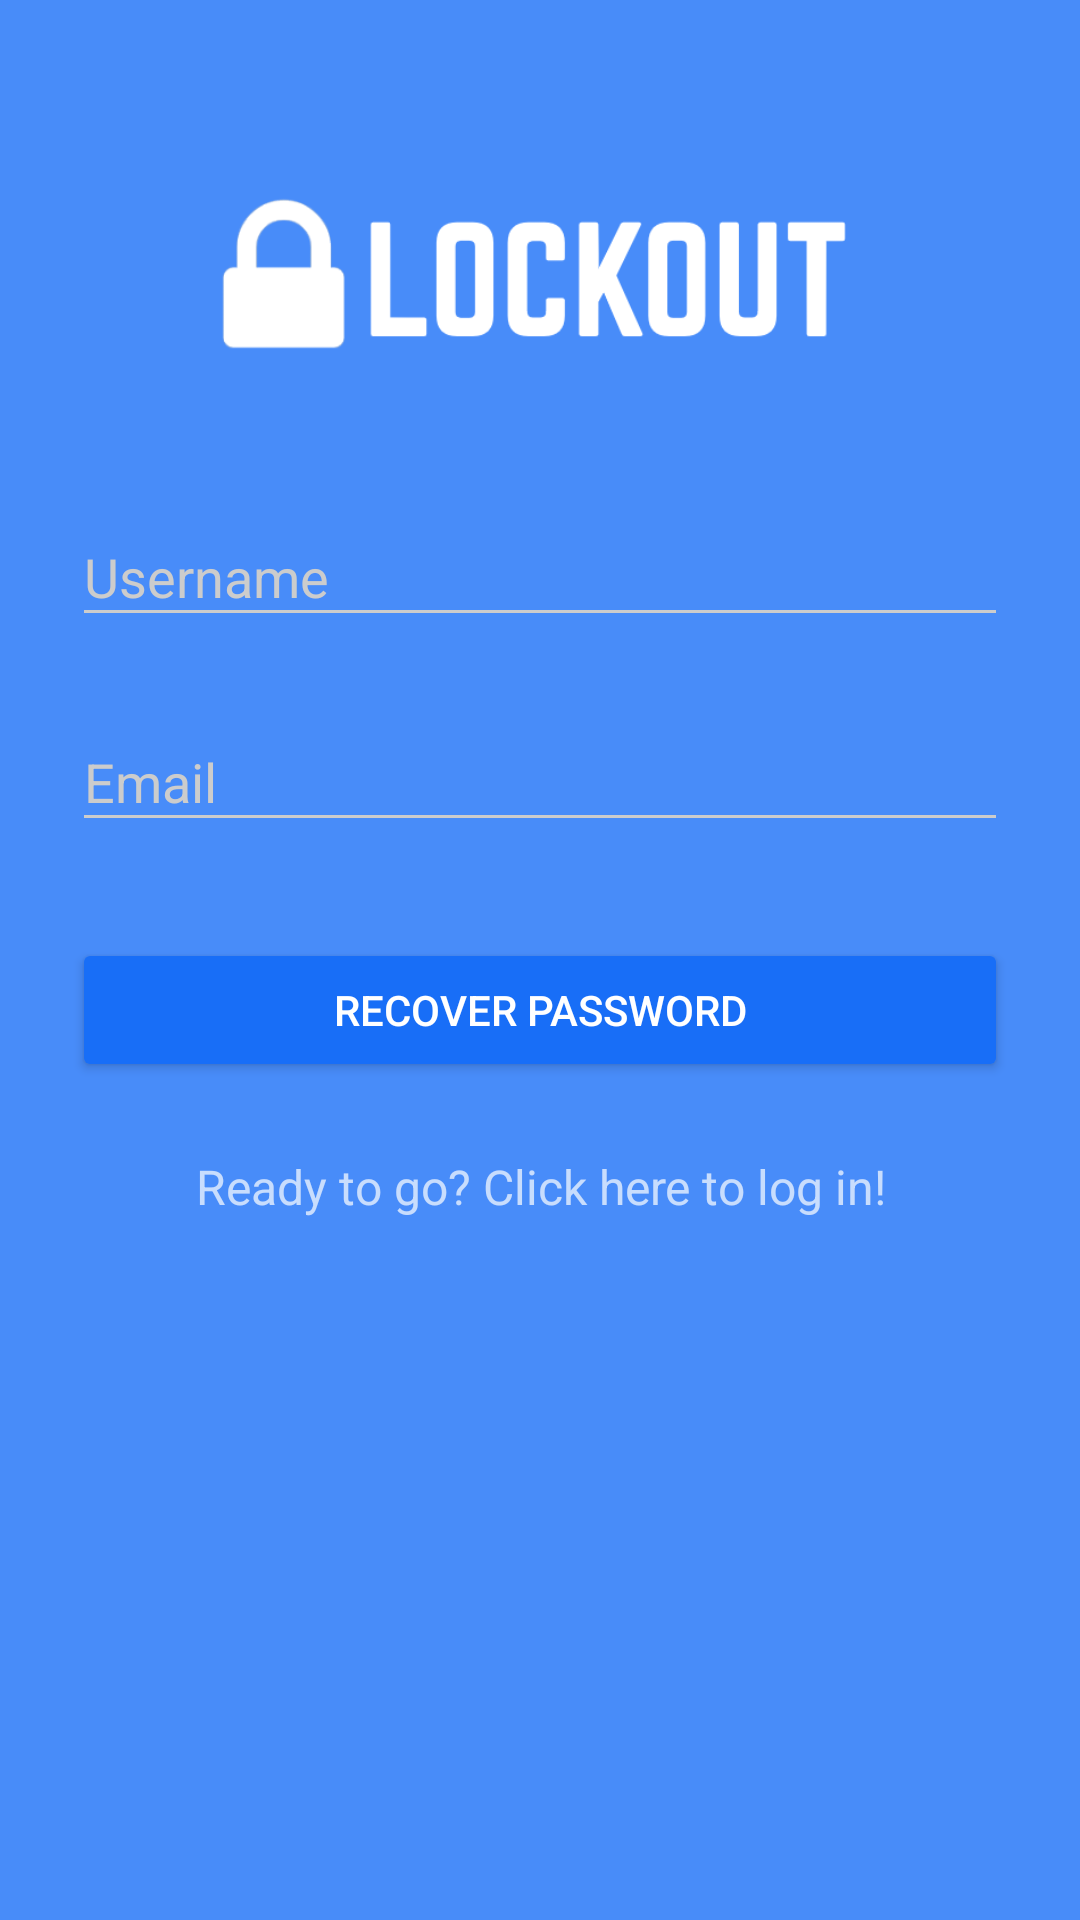

Here is an Android app screen rendered from its layout file. Give the layout XML and the strings, colors and styles it references.
<!-- AndroidManifest.xml: activity theme AppTheme.Dark -->
<!-- res/layout/activity_forgot.xml -->
<?xml version="1.0" encoding="utf-8"?>
<ScrollView xmlns:android="http://schemas.android.com/apk/res/android"
    android:layout_width="fill_parent"
    android:layout_height="fill_parent"
    android:fitsSystemWindows="true">

    <LinearLayout
        android:orientation="vertical"
        android:layout_width="match_parent"
        android:layout_height="wrap_content"
        android:paddingTop="56dp"
        android:paddingLeft="24dp"
        android:paddingRight="24dp">

        <ImageView android:src="@drawable/logo"
            android:layout_width="wrap_content"
            android:layout_height="72dp"
            android:layout_marginBottom="24dp"
            android:layout_gravity="center_horizontal" />

        
        <android.support.design.widget.TextInputLayout
            android:layout_width="match_parent"
            android:layout_height="wrap_content"
            android:layout_marginTop="8dp"
            android:layout_marginBottom="8dp">
            <EditText android:id="@+id/input_username"
                android:layout_width="match_parent"
                android:layout_height="wrap_content"
                android:inputType="textNoSuggestions"
                android:hint="Username" />
        </android.support.design.widget.TextInputLayout>

        
        <android.support.design.widget.TextInputLayout
            android:layout_width="match_parent"
            android:layout_height="wrap_content"
            android:layout_marginTop="8dp"
            android:layout_marginBottom="8dp">
            <EditText android:id="@+id/input_email"
                android:layout_width="match_parent"
                android:layout_height="wrap_content"
                android:inputType="textEmailAddress"
                android:hint="Email"/>
        </android.support.design.widget.TextInputLayout>

        <android.support.v7.widget.AppCompatButton
            android:id="@+id/btn_forgot"
            android:layout_width="fill_parent"
            android:layout_height="wrap_content"
            android:layout_marginTop="24dp"
            android:layout_marginBottom="24dp"
            android:padding="12dp"
            android:text="Recover Password"/>

        <TextView android:id="@+id/link_login"
            android:layout_width="fill_parent"
            android:layout_height="wrap_content"
            android:layout_marginBottom="15dp"
            android:text="Ready to go? Click here to log in!"
            android:gravity="center"
            android:textSize="16dip"/>



    </LinearLayout>
</ScrollView>
<!-- resources referenced by this layout -->
<resources>
  <!-- drawable logo: png bitmap (drawable, 8953 bytes) -->
  <style name="AppTheme.Dark" parent="Theme.AppCompat.NoActionBar">
          <item name="colorPrimary">@color/primary</item>
          <item name="colorPrimaryDark">@color/primary_dark</item>
          <item name="colorAccent">@color/accent</item>
  
          <item name="android:windowBackground">@color/primary</item>
  
          <item name="colorControlNormal">@color/iron</item>
          <item name="colorControlActivated">@color/white</item>
          <item name="colorControlHighlight">@color/white</item>
          <item name="android:textColorHint">@color/iron</item>
  
          <item name="colorButtonNormal">@color/primary_darker</item>
          <item name="android:colorButtonNormal">@color/primary_darker</item>
      </style>
  <color name="primary">#488cf9</color>
  <color name="primary_dark">#2f7efc</color>
  <color name="accent">#FFFFFF</color>
  <color name="iron">#CCCCCC</color>
  <color name="white">#FFFFFF</color>
  <color name="primary_darker">#186ef7</color>
</resources>
